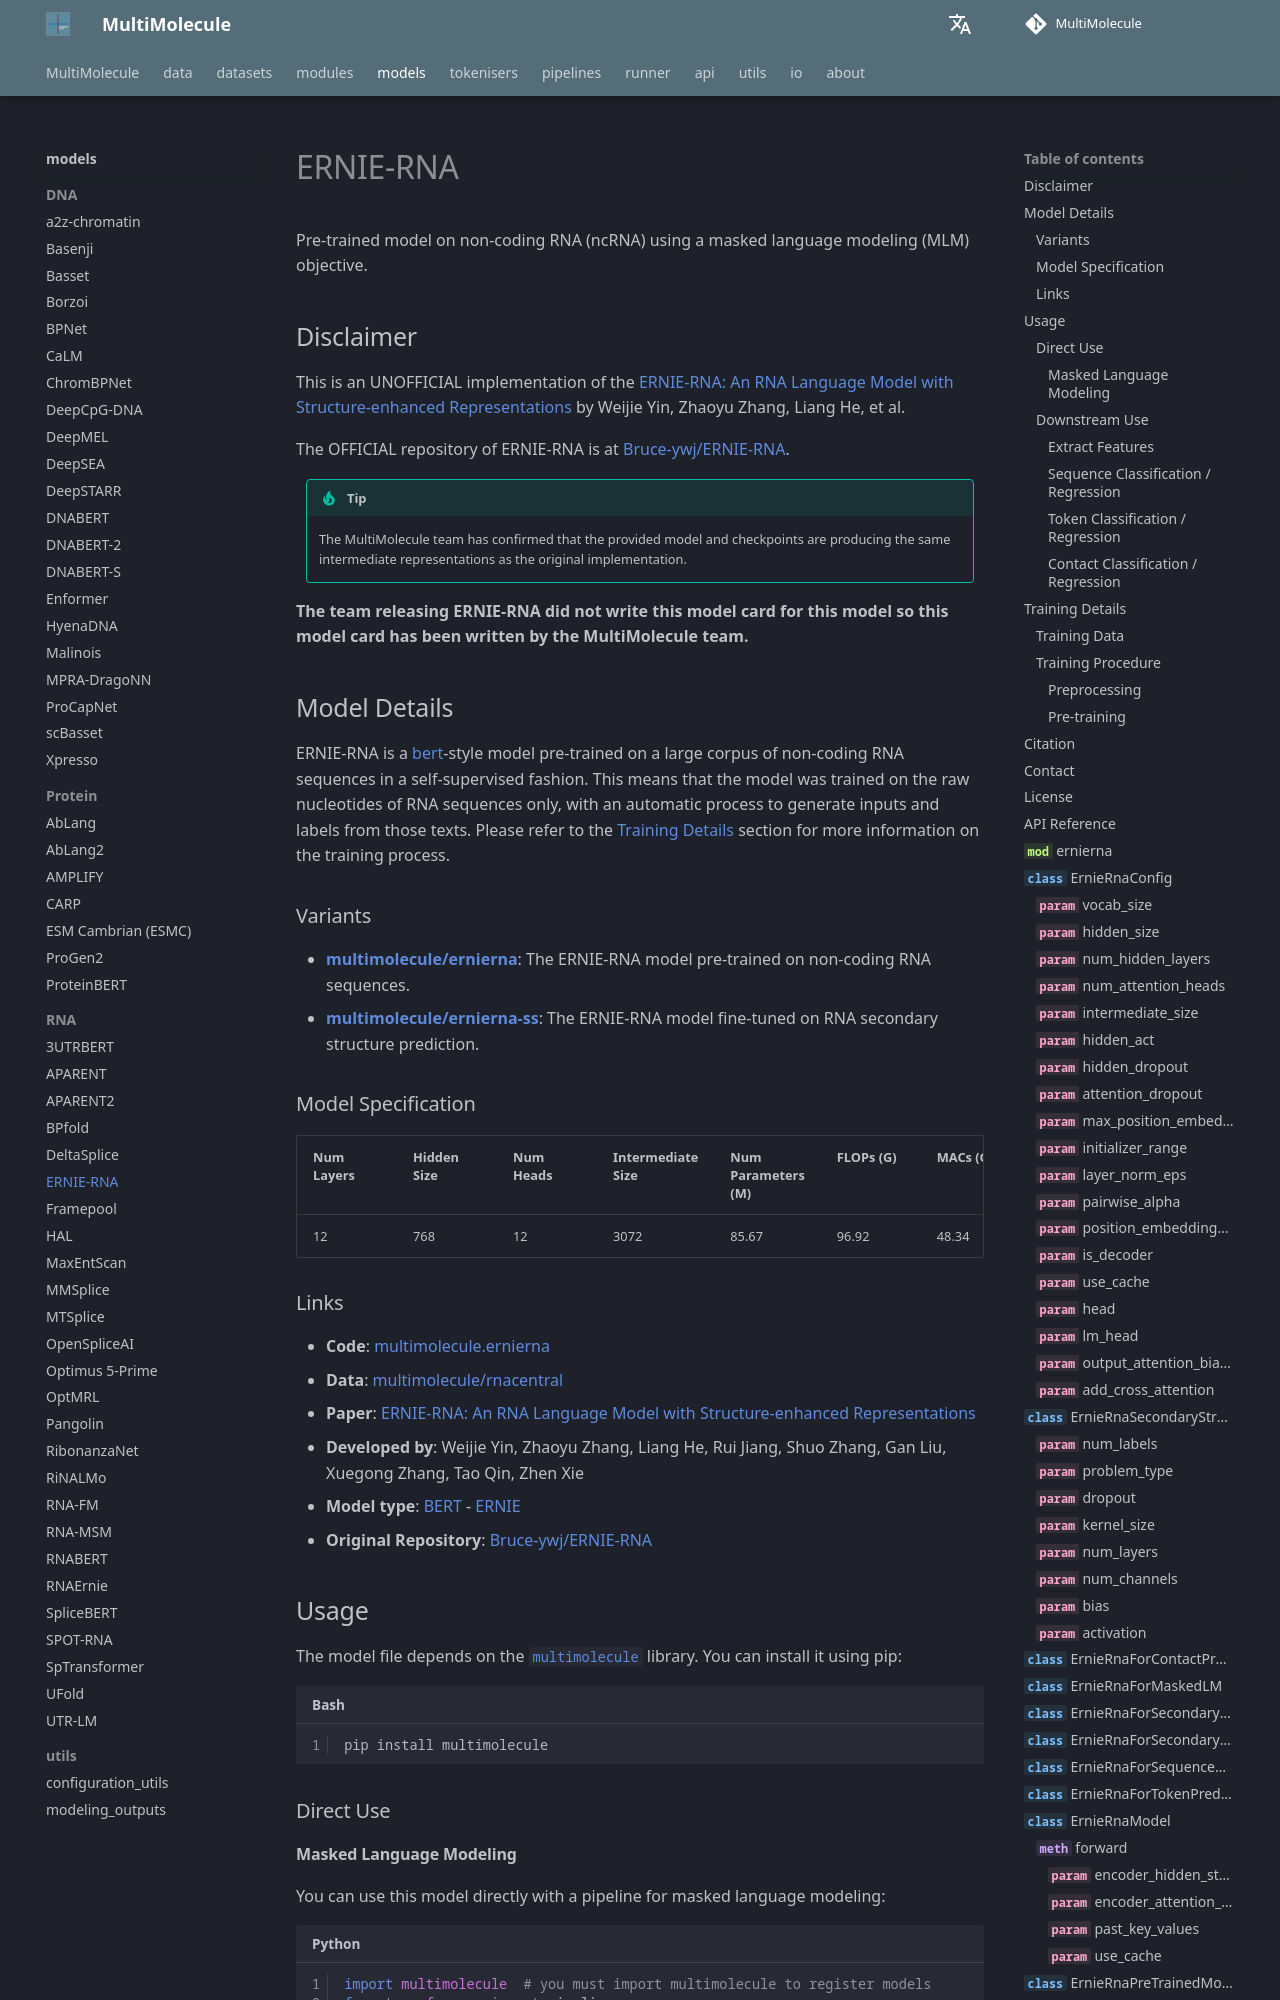

repository: DLS5-Omics/multimolecule · page: models/ernierna/index.html · generator: mkdocs

---
language: rna
tags:
  - Biology
  - RNA
  - ncRNA
license: agpl-3.0
datasets:
  - multimolecule/rnacentral
library_name: multimolecule
pipeline_tag: fill-mask
mask_token: <mask>
---

# ERNIE-RNA

Pre-trained model on non-coding RNA (ncRNA) using a masked language modeling (MLM) objective.

## Disclaimer

This is an UNOFFICIAL implementation of the [ERNIE-RNA: An RNA Language Model with Structure-enhanced Representations](https://doi.org/10.1101/2024.03.17.585376) by Weijie Yin, Zhaoyu Zhang, Liang He, et al.

The OFFICIAL repository of ERNIE-RNA is at [Bruce-ywj/ERNIE-RNA](https://github.com/Bruce-ywj/ERNIE-RNA).

> [!TIP]
> The MultiMolecule team has confirmed that the provided model and checkpoints are producing the same intermediate representations as the original implementation.

**The team releasing ERNIE-RNA did not write this model card for this model so this model card has been written by the MultiMolecule team.**

## Model Details

ERNIE-RNA is a [bert](https://huggingface.co/google-bert/bert-base-uncased)-style model pre-trained on a large corpus of non-coding RNA sequences in a self-supervised fashion. This means that the model was trained on the raw nucleotides of RNA sequences only, with an automatic process to generate inputs and labels from those texts. Please refer to the [Training Details](#training-details) section for more information on the training process.
